Dataset: Cocoa_coco (GitHub, DiegoPaezA/cacao_cnn). Classes: madura, verde.

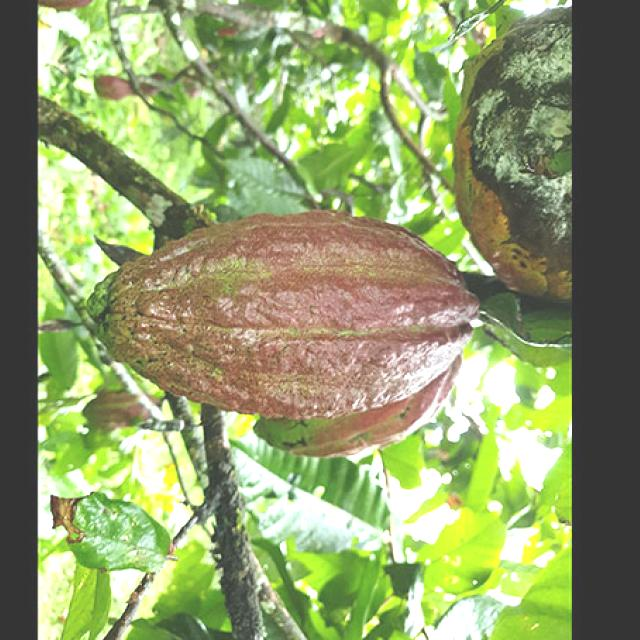
Label: verde

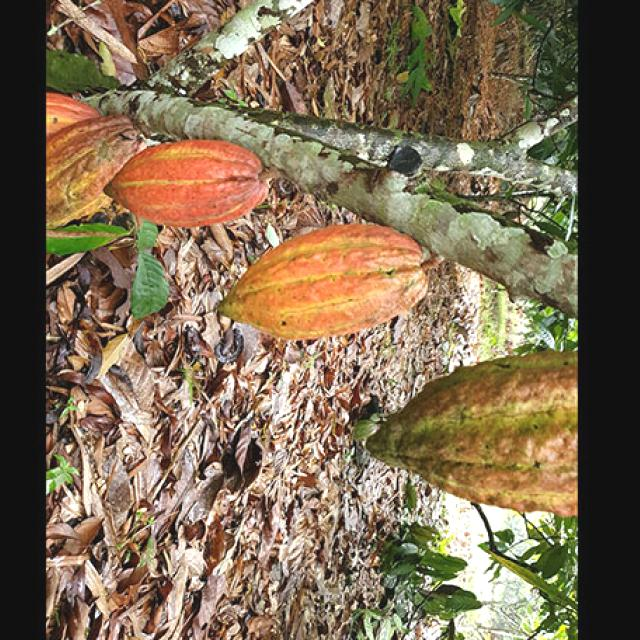
Label: madura

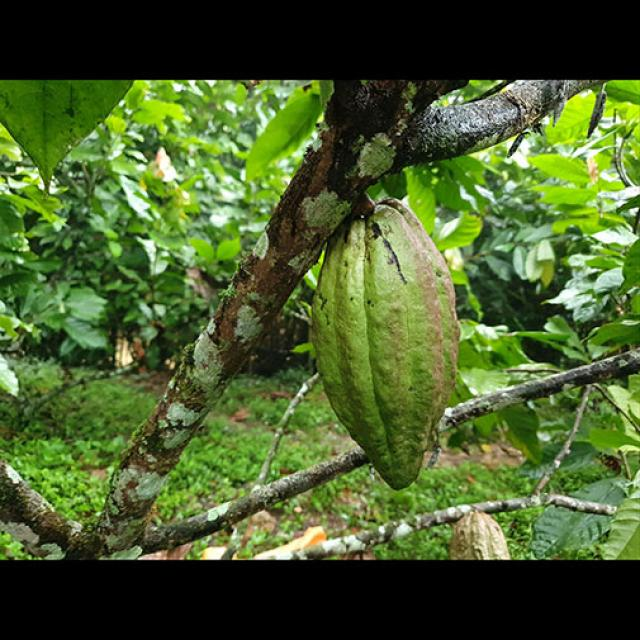
Label: verde

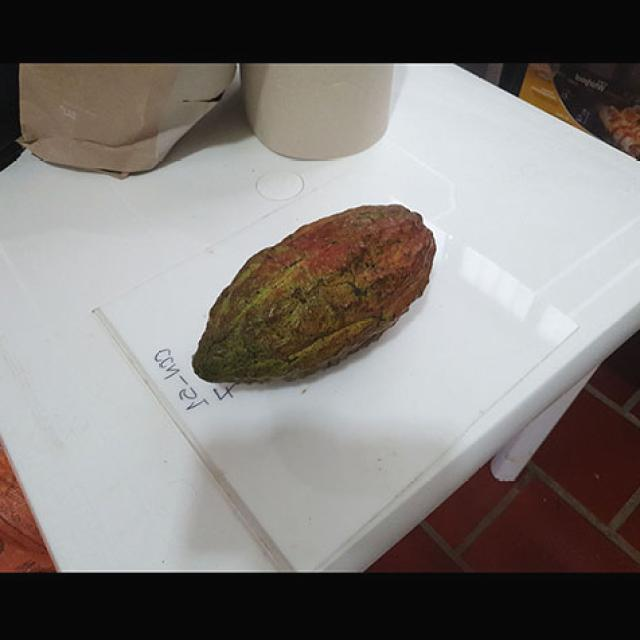
Label: madura

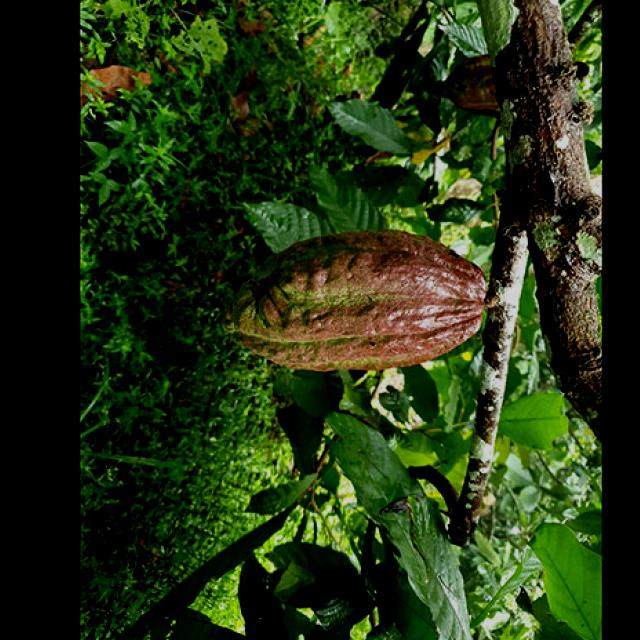
Label: verde

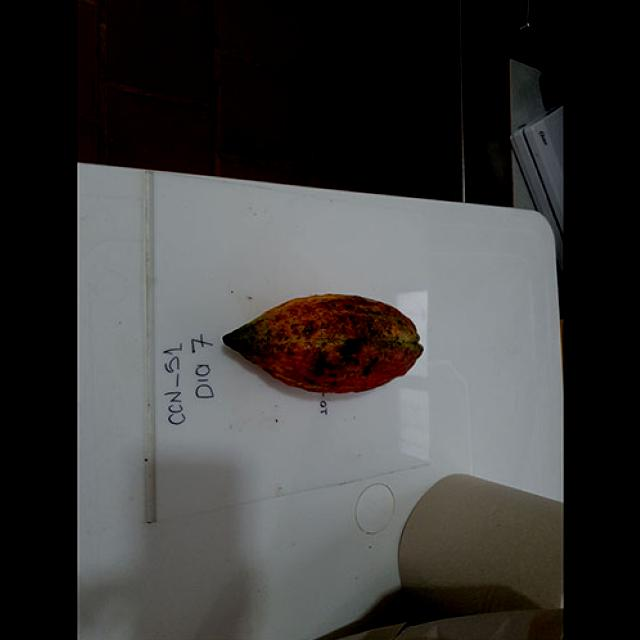
Label: madura
